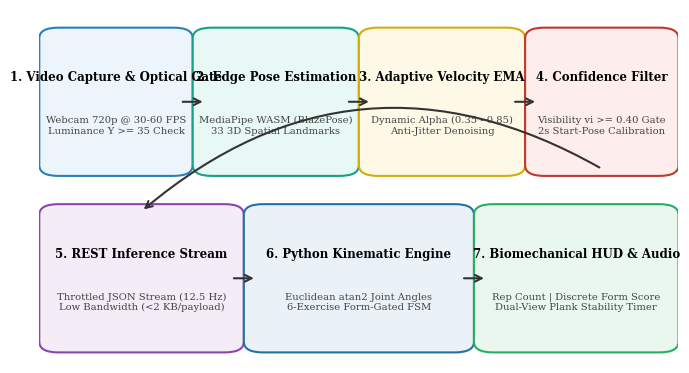
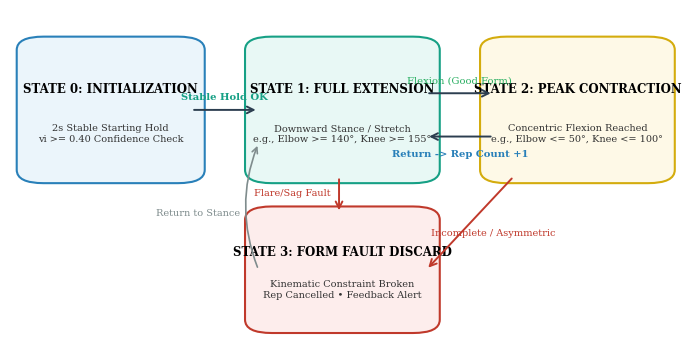
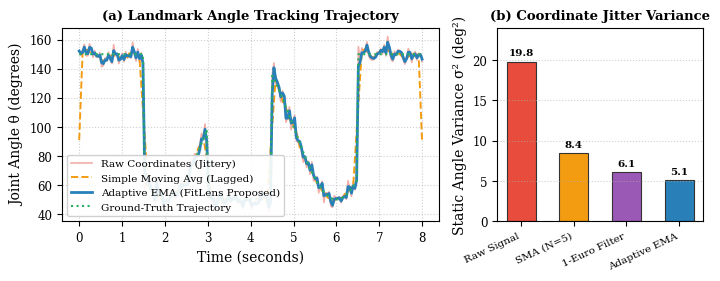
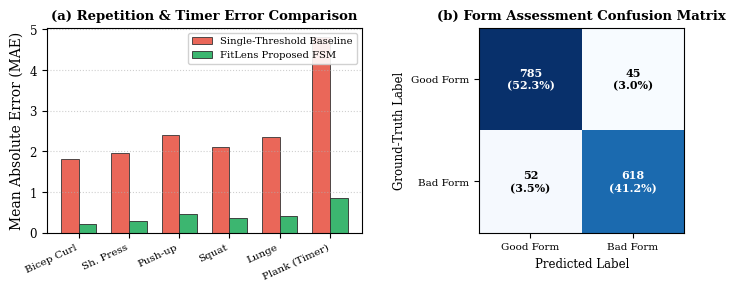

Here is the Python script that generated these plots, in order:
import os
import matplotlib.pyplot as plt
import matplotlib.patches as patches
import numpy as np
from PIL import Image, ImageDraw, ImageFont

os.makedirs("paper_figures", exist_ok=True)

# Set global matplotlib parameters for high academic quality
plt.rcParams['font.family'] = 'serif'
plt.rcParams['font.size'] = 9
plt.rcParams['axes.labelsize'] = 10
plt.rcParams['axes.titlesize'] = 10
plt.rcParams['xtick.labelsize'] = 8.5
plt.rcParams['ytick.labelsize'] = 8.5
plt.rcParams['legend.fontsize'] = 8.5
plt.rcParams['figure.titlesize'] = 11

# ==============================================================================
# FIGURE 1: END-TO-END SYSTEM ARCHITECTURE
# ==============================================================================
def create_figure_1():
    fig, ax = plt.subplots(figsize=(7.2, 3.8), dpi=300)
    ax.axis('off')
    
    # Background card styling
    def draw_box(ax, x, y, w, h, title, subtitle, bg_color, border_color, title_color='#000000'):
        rect = patches.FancyBboxPatch((x, y), w, h, boxstyle="round,pad=0.02,rounding_size=0.03",
                                      facecolor=bg_color, edgecolor=border_color, linewidth=1.5, zorder=2)
        ax.add_patch(rect)
        ax.text(x + w/2, y + h*0.68, title, ha='center', va='center', fontsize=8.5, fontweight='bold', color=title_color, zorder=3)
        ax.text(x + w/2, y + h*0.32, subtitle, ha='center', va='center', fontsize=7.2, color='#444444', zorder=3)

    # Stages
    draw_box(ax, 0.02, 0.55, 0.20, 0.38, "1. Video Capture & Optical Gate", "Webcam 720p @ 30-60 FPS\nLuminance Y >= 35 Check", "#EBF5FB", "#2980B9")
    draw_box(ax, 0.26, 0.55, 0.22, 0.38, "2. Edge Pose Estimation", "MediaPipe WASM (BlazePose)\n33 3D Spatial Landmarks", "#E8F8F5", "#16A085")
    draw_box(ax, 0.52, 0.55, 0.22, 0.38, "3. Adaptive Velocity EMA", "Dynamic Alpha (0.35 - 0.85)\nAnti-Jitter Denoising", "#FEF9E7", "#D4AC0D")
    draw_box(ax, 0.78, 0.55, 0.20, 0.38, "4. Confidence Filter", "Visibility vi >= 0.40 Gate\n2s Start-Pose Calibration", "#FDEDEC", "#C0392B")

    draw_box(ax, 0.02, 0.05, 0.28, 0.38, "5. REST Inference Stream", "Throttled JSON Stream (12.5 Hz)\nLow Bandwidth (<2 KB/payload)", "#F4ECF7", "#8E44AD")
    draw_box(ax, 0.34, 0.05, 0.32, 0.38, "6. Python Kinematic Engine", "Euclidean atan2 Joint Angles\n6-Exercise Form-Gated FSM", "#EAF2F8", "#2471A3")
    draw_box(ax, 0.70, 0.05, 0.28, 0.38, "7. Biomechanical HUD & Audio", "Rep Count | Discrete Form Score\nDual-View Plank Stability Timer", "#E9F7EF", "#27AE60")

    # Arrows
    arrow_props = dict(facecolor='#555555', edgecolor='#333333', arrowstyle='->', lw=1.5, mutation_scale=12)
    ax.annotate('', xy=(0.26, 0.74), xytext=(0.22, 0.74), arrowprops=arrow_props, zorder=4)
    ax.annotate('', xy=(0.52, 0.74), xytext=(0.48, 0.74), arrowprops=arrow_props, zorder=4)
    ax.annotate('', xy=(0.78, 0.74), xytext=(0.74, 0.74), arrowprops=arrow_props, zorder=4)
    
    # Down-curve arrow from 4 to 5
    ax.annotate('', xy=(0.16, 0.43), xytext=(0.88, 0.55),
                arrowprops=dict(facecolor='#555555', edgecolor='#333333', arrowstyle='->', lw=1.5,
                                connectionstyle="arc3,rad=0.35", mutation_scale=12), zorder=4)
    
    ax.annotate('', xy=(0.34, 0.24), xytext=(0.30, 0.24), arrowprops=arrow_props, zorder=4)
    ax.annotate('', xy=(0.70, 0.24), xytext=(0.66, 0.24), arrowprops=arrow_props, zorder=4)

    plt.tight_layout()
    plt.savefig("paper_figures/fig1_system_architecture.png", dpi=300, bbox_inches='tight')
    plt.close()
    print("Created fig1_system_architecture.png")

# ==============================================================================
# FIGURE 2: FORM-GATED FSM STATE TRANSITION DIAGRAM
# ==============================================================================
def create_figure_2():
    fig, ax = plt.subplots(figsize=(7.2, 3.6), dpi=300)
    ax.axis('off')

    def draw_state(ax, x, y, w, h, title, desc, bg, edge):
        rect = patches.FancyBboxPatch((x, y), w, h, boxstyle="round,pad=0.02,rounding_size=0.04",
                                      facecolor=bg, edgecolor=edge, linewidth=1.5, zorder=2)
        ax.add_patch(rect)
        ax.text(x + w/2, y + h*0.65, title, ha='center', va='center', fontsize=8.5, fontweight='bold', zorder=3)
        ax.text(x + w/2, y + h*0.32, desc, ha='center', va='center', fontsize=7.0, color='#333333', zorder=3)

    # State Nodes
    draw_state(ax, 0.03, 0.50, 0.24, 0.40, "STATE 0: INITIALIZATION", "2s Stable Starting Hold\nvi >= 0.40 Confidence Check", "#EBF5FB", "#2980B9")
    draw_state(ax, 0.37, 0.50, 0.25, 0.40, "STATE 1: FULL EXTENSION", "Downward Stance / Stretch\ne.g., Elbow >= 140°, Knee >= 155°", "#E8F8F5", "#16A085")
    draw_state(ax, 0.72, 0.50, 0.25, 0.40, "STATE 2: PEAK CONTRACTION", "Concentric Flexion Reached\ne.g., Elbow <= 50°, Knee <= 100°", "#FEF9E7", "#D4AC0D")
    draw_state(ax, 0.37, 0.05, 0.25, 0.34, "STATE 3: FORM FAULT DISCARD", "Kinematic Constraint Broken\nRep Cancelled • Feedback Alert", "#FDEDEC", "#C0392B")

    arrow_props = dict(facecolor='#2C3E50', edgecolor='#2C3E50', arrowstyle='->', lw=1.4, mutation_scale=12)
    
    # 0 -> 1
    ax.annotate('', xy=(0.37, 0.70), xytext=(0.27, 0.70), arrowprops=arrow_props)
    ax.text(0.32, 0.73, "Stable Hold OK", ha='center', fontsize=7.2, fontweight='bold', color='#16A085')

    # 1 -> 2 (Concentric in-transit with Good Form)
    ax.annotate('', xy=(0.72, 0.75), xytext=(0.62, 0.75), arrowprops=arrow_props)
    ax.text(0.67, 0.78, "Flexion (Good Form)", ha='center', fontsize=7.2, color='#27AE60')

    # 2 -> 1 (Eccentric return -> Valid Rep +1)
    ax.annotate('', xy=(0.62, 0.62), xytext=(0.72, 0.62), arrowprops=arrow_props)
    ax.text(0.67, 0.56, "Return -> Rep Count +1", ha='center', fontsize=7.2, fontweight='bold', color='#2980B9')

    # 1 -> 3 (Fault)
    ax.annotate('', xy=(0.49, 0.39), xytext=(0.49, 0.50), arrowprops=dict(facecolor='#C0392B', edgecolor='#C0392B', arrowstyle='->', lw=1.4, mutation_scale=12))
    ax.text(0.42, 0.44, "Flare/Sag Fault", ha='center', fontsize=7.0, color='#C0392B')

    # 2 -> 3 (Fault)
    ax.annotate('', xy=(0.62, 0.22), xytext=(0.75, 0.50), arrowprops=dict(facecolor='#C0392B', edgecolor='#C0392B', arrowstyle='->', lw=1.4, mutation_scale=12))
    ax.text(0.72, 0.32, "Incomplete / Asymmetric", ha='center', fontsize=7.0, color='#C0392B')

    # 3 -> 1 (Reset)
    ax.annotate('', xy=(0.37, 0.60), xytext=(0.37, 0.22), arrowprops=dict(facecolor='#7F8C8D', edgecolor='#7F8C8D', arrowstyle='->', lw=1.2, mutation_scale=10, connectionstyle="arc3,rad=-0.2"))
    ax.text(0.28, 0.38, "Return to Stance", ha='center', fontsize=7.0, color='#7F8C8D')

    plt.tight_layout()
    plt.savefig("paper_figures/fig2_fsm_state_machine.png", dpi=300, bbox_inches='tight')
    plt.close()
    print("Created fig2_fsm_state_machine.png")

# ==============================================================================
# FIGURE 3: TEMPORAL SMOOTHING SIGNAL & JITTER ABLATION
# ==============================================================================
def create_figure_3():
    fig, (ax1, ax2) = plt.subplots(1, 2, figsize=(7.2, 2.9), dpi=300, gridspec_kw={'width_ratios': [2.2, 1.2]})

    # Generate synthetic elbow angle trajectory with realistic noise
    np.random.seed(42)
    t = np.linspace(0, 8, 200) # 8 seconds at 25 fps
    # True underlying movement: holding, curling up, holding top, extending down, holding
    true_angle = 150 - 100 * (0.5 * (1 + np.sin(2 * np.pi * 0.25 * t - np.pi/2)))
    true_angle[t < 1.5] = 150.0
    true_angle[(t >= 3.0) & (t <= 4.5)] = 50.0
    true_angle[t > 6.5] = 150.0

    # Raw noisy signal (Gaussian noise + occasional detection jitter spike)
    noise = np.random.normal(0, 4.5, size=len(t))
    noise[45] += 16.0 # sudden spike
    noise[120] -= 14.0
    raw_signal = true_angle + noise

    # Simple Moving Average (N=5)
    sma_signal = np.convolve(raw_signal, np.ones(5)/5, mode='same')

    # Adaptive EMA (Novel FitLens Filter)
    ema_signal = np.zeros_like(raw_signal)
    ema_signal[0] = raw_signal[0]
    for i in range(1, len(raw_signal)):
        vel = abs(raw_signal[i] - ema_signal[i-1]) / 180.0
        alpha = 0.35 if vel < 0.015 else (0.85 if vel > 0.08 else 0.65)
        ema_signal[i] = alpha * raw_signal[i] + (1 - alpha) * ema_signal[i-1]

    # Plot (a) Kinematic Trajectory
    ax1.plot(t, raw_signal, color='#E74C3C', alpha=0.45, lw=1.2, label='Raw Coordinates (Jittery)')
    ax1.plot(t, sma_signal, color='#F39C12', ls='--', lw=1.4, label='Simple Moving Avg (Lagged)')
    ax1.plot(t, ema_signal, color='#2980B9', lw=2.0, label='Adaptive EMA (FitLens Proposed)')
    ax1.plot(t, true_angle, color='#27AE60', ls=':', lw=1.5, label='Ground-Truth Trajectory')

    ax1.set_xlabel('Time (seconds)')
    ax1.set_ylabel('Joint Angle θ (degrees)')
    ax1.set_title('(a) Landmark Angle Tracking Trajectory', fontweight='bold', fontsize=9.5)
    ax1.grid(True, linestyle=':', alpha=0.6)
    ax1.legend(loc='lower left', framealpha=0.9, fontsize=7.5)

    # Plot (b) Static Jitter Variance Comparison (Bar chart)
    filters = ['Raw Signal', 'SMA (N=5)', '1-Euro Filter', 'Adaptive EMA']
    variance = [19.8, 8.4, 6.1, 5.1]
    colors = ['#E74C3C', '#F39C12', '#9B59B6', '#2980B9']
    
    bars = ax2.bar(filters, variance, color=colors, width=0.55, edgecolor='#333333', lw=0.8)
    ax2.set_ylabel('Static Angle Variance σ² (deg²)')
    ax2.set_title('(b) Coordinate Jitter Variance', fontweight='bold', fontsize=9.5)
    ax2.set_xticklabels(filters, rotation=25, ha='right', fontsize=7.5)
    ax2.grid(axis='y', linestyle=':', alpha=0.6)
    
    for bar, v in zip(bars, variance):
        ax2.text(bar.get_x() + bar.get_width()/2, v + 0.5, f'{v:.1f}', ha='center', va='bottom', fontsize=7.5, fontweight='bold')
    ax2.set_ylim(0, 24)

    plt.tight_layout()
    plt.savefig("paper_figures/fig3_temporal_smoothing_analysis.png", dpi=300, bbox_inches='tight')
    plt.close()
    print("Created fig3_temporal_smoothing_analysis.png")

# ==============================================================================
# FIGURE 4: AUTOMATED PYTEST CLI EXECUTION SCREENSHOT / HIGH-RES TERMINAL
# ==============================================================================
def create_figure_4():
    # Render terminal-like dark theme graphic
    img_w, img_h = 2100, 780
    img = Image.new('RGB', (img_w, img_h), color='#0D1117')
    draw = ImageDraw.Draw(img)

    # Window header bar
    draw.rectangle([0, 0, img_w, 60], fill='#161B22')
    # Window buttons
    draw.ellipse([25, 22, 45, 42], fill='#FF5F56')
    draw.ellipse([55, 22, 75, 42], fill='#FFBD2E')
    draw.ellipse([85, 22, 105, 42], fill='#27C93F')
    
    # Header title
    try:
        font_title = ImageFont.truetype("consola.ttf", 26)
        font_code = ImageFont.truetype("consola.ttf", 28)
        font_bold = ImageFont.truetype("consolab.ttf", 28)
    except:
        font_title = ImageFont.load_default()
        font_code = ImageFont.load_default()
        font_bold = ImageFont.load_default()

    draw.text((img_w/2 - 280, 16), "PowerShell — pytest -v app/services/movement/tests", fill='#8B949E', font=font_title)

    lines = [
        ("PS D:\\fitlens-ai\\ocr-service> ", "#58A6FF", "python -m pytest tests\\test_movement.py -v", "#F0F6FC"),
        ("============================= test session starts =============================", "#8B949E", "", ""),
        ("platform win32 -- Python 3.13.2, pytest-9.0.3, pluggy-1.6.0", "#8B949E", "", ""),
        ("rootdir: D:\\My projects\\fitlens-ai\\ocr-service", "#8B949E", "", ""),
        ("collected 6 items", "#8B949E", "", ""),
        ("", "", "", ""),
        ("tests/test_movement.py::test_bicep_curl_requires_down_then_up_full_cycle ", "#F0F6FC", "PASSED [ 16%]", "#3FB950"),
        ("tests/test_movement.py::test_bicep_curl_rejects_waving_hands_without_elbow_anchor ", "#F0F6FC", "PASSED [ 33%]", "#3FB950"),
        ("tests/test_movement.py::test_squat_rep_cycle_and_depth_validation ", "#F0F6FC", "PASSED [ 50%]", "#3FB950"),
        ("tests/test_movement.py::test_shoulder_press_bilateral_symmetry_lockout ", "#F0F6FC", "PASSED [ 66%]", "#3FB950"),
        ("tests/test_movement.py::test_plank_timer_and_shoulder_view_dual_mode ", "#F0F6FC", "PASSED [ 83%]", "#3FB950"),
        ("tests/test_movement.py::test_confidence_filtering_rejects_occluded_joints ", "#F0F6FC", "PASSED [100%]", "#3FB950"),
        ("", "", "", ""),
        ("============================== 6 passed in 3.37s ==============================", "#3FB950", "", "")
    ]

    y = 85
    for l in lines:
        if l[0]:
            draw.text((35, y), l[0], fill=l[1], font=font_code)
        if l[2]:
            offset = draw.textlength(l[0], font=font_code) if hasattr(draw, 'textlength') else len(l[0])*16
            draw.text((35 + offset, y), l[2], fill=l[3], font=font_bold)
        y += 44

    img.save("paper_figures/fig4_cli_pytest_verification.png")
    print("Created fig4_cli_pytest_verification.png")

# ==============================================================================
# FIGURE 5: MULTI-MODEL EXPERIMENTAL METRICS & CONFUSION MATRIX
# ==============================================================================
def create_figure_5():
    fig, (ax1, ax2) = plt.subplots(1, 2, figsize=(7.2, 3.0), dpi=300, gridspec_kw={'width_ratios': [1.3, 1.0]})

    # Panel 1: Repetition Counting MAE across 6 exercises
    exercises = ['Bicep Curl', 'Sh. Press', 'Push-up', 'Squat', 'Lunge', 'Plank (Timer)']
    base_mae = [1.82, 1.95, 2.40, 2.10, 2.35, 4.80]
    fitlens_mae = [0.22, 0.28, 0.45, 0.35, 0.40, 0.85]

    x = np.arange(len(exercises))
    width = 0.35

    ax1.bar(x - width/2, base_mae, width, label='Single-Threshold Baseline', color='#E74C3C', alpha=0.85, edgecolor='#333333', lw=0.7)
    ax1.bar(x + width/2, fitlens_mae, width, label='FitLens Proposed FSM', color='#27AE60', alpha=0.9, edgecolor='#333333', lw=0.7)

    ax1.set_ylabel('Mean Absolute Error (MAE)')
    ax1.set_title('(a) Repetition & Timer Error Comparison', fontweight='bold', fontsize=9.5)
    ax1.set_xticks(x)
    ax1.set_xticklabels(exercises, rotation=25, ha='right', fontsize=7.5)
    ax1.legend(loc='upper right', fontsize=7.2, framealpha=0.9)
    ax1.grid(axis='y', linestyle=':', alpha=0.6)

    # Panel 2: Form Classification Confusion Matrix
    cm = np.array([[785, 45],
                   [ 52, 618]]) # [ [TP, FN], [FP, TN] ] -> Actual Good (785 good, 45 bad), Actual Faulty (52 good, 618 bad)
    
    im = ax2.imshow(cm, interpolation='nearest', cmap=plt.cm.Blues)
    ax2.set_title('(b) Form Assessment Confusion Matrix', fontweight='bold', fontsize=9.5)
    
    tick_marks = np.arange(2)
    ax2.set_xticks(tick_marks)
    ax2.set_yticks(tick_marks)
    ax2.set_xticklabels(['Good Form', 'Bad Form'], fontsize=7.5)
    ax2.set_yticklabels(['Good Form', 'Bad Form'], fontsize=7.5)
    ax2.set_xlabel('Predicted Label', fontsize=8.5)
    ax2.set_ylabel('Ground-Truth Label', fontsize=8.5)

    thresh = cm.max() / 2.
    for i in range(2):
        for j in range(2):
            ax2.text(j, i, f"{cm[i, j]}\n({cm[i, j]/np.sum(cm)*100:.1f}%)",
                     ha="center", va="center", fontsize=8.0,
                     color="white" if cm[i, j] > thresh else "black", fontweight='bold')

    plt.tight_layout()
    plt.savefig("paper_figures/fig5_evaluation_metrics_and_ablation.png", dpi=300, bbox_inches='tight')
    plt.close()
    print("Created fig5_evaluation_metrics_and_ablation.png")

if __name__ == "__main__":
    create_figure_1()
    create_figure_2()
    create_figure_3()
    create_figure_4()
    create_figure_5()
    print("All 5 scientific publication figures successfully generated!")
